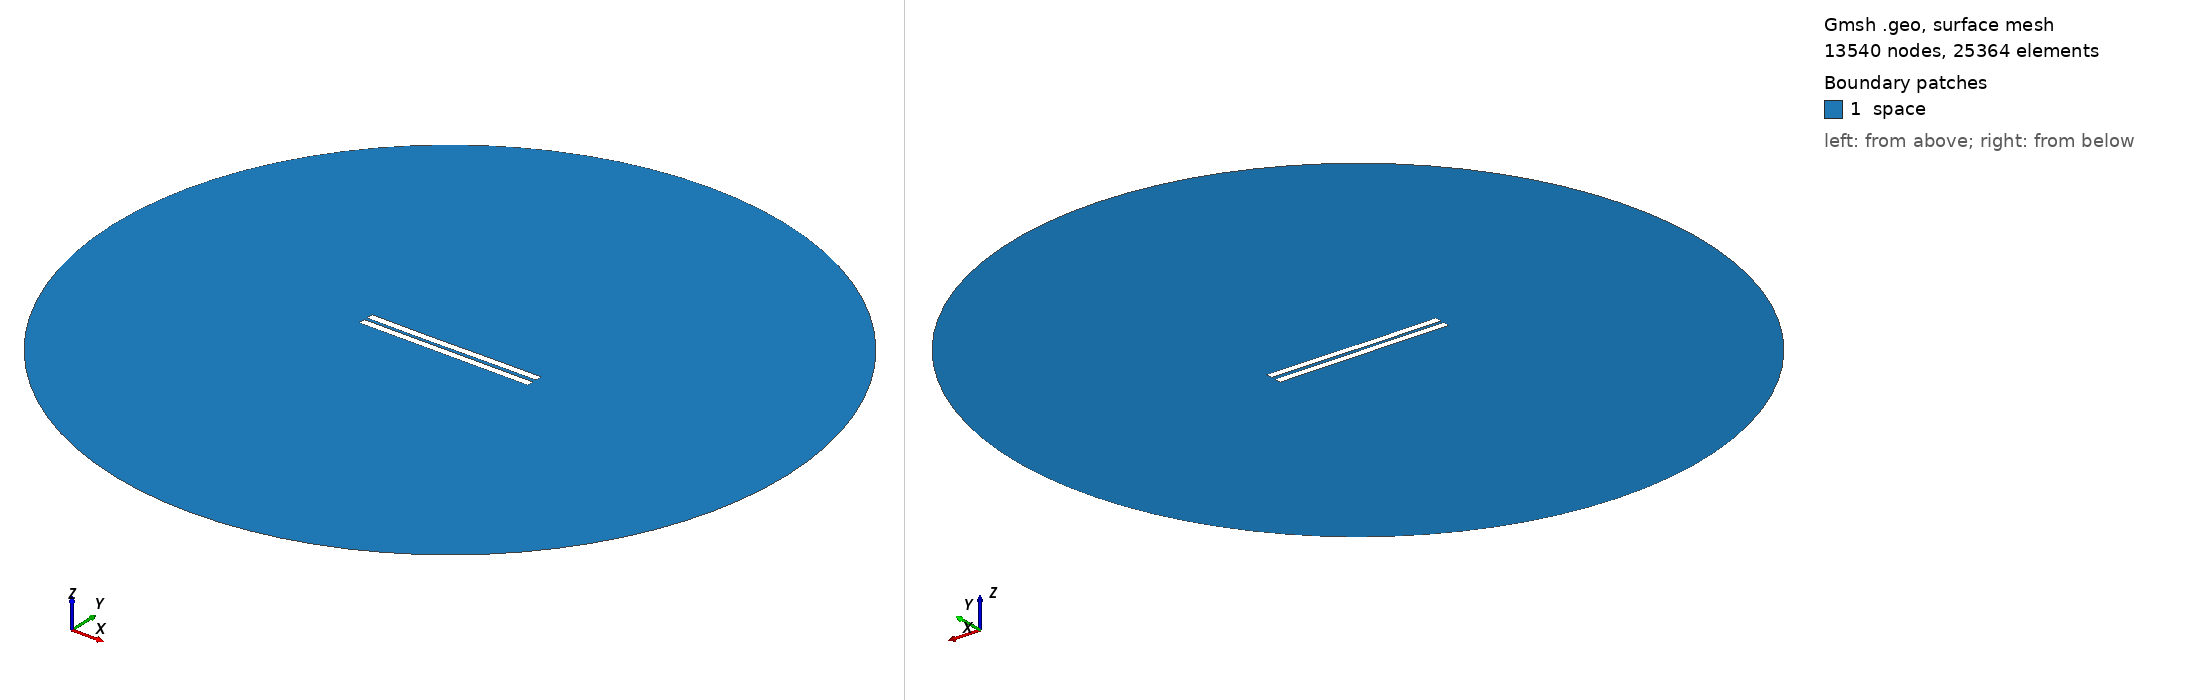

Gmsh geometry script, surface-meshed: 13540 nodes, 25364 surface elements. Boundary patches (legend numbers): 1 space. Left view from above one corner, right view from below the opposite corner. Legend entries are the model's physical surfaces. The drawing asked Gmsh for element sizes between 1% and 20% of the model's largest extent; the script's own settings can give other sizes.

=== 1783.geo (drawn) ===
//---------------------------------------
// Geometry kernel
//---------------------------------------

SetFactory("OpenCASCADE");



//---------------------------------------
// Parameters of the geometry
//---------------------------------------

// Overetch of the upper plate
overetch = 0.0;

// Distance between the plates
distance = 2.0;

// Discretization over the x axis (for the deformation)
nx = 50; 

// Length of the plate
L = 100 - overetch; 

// Number of modes
n = 4; 

// 1st mode coefficient
coeff(1) = 0.15;
beta(1) = 0.596864 * 3.1415926535 / L;

// 2nd mode coefficient
coeff(2) = -0.075;
beta(2) = 1.49418 * 3.1415926535 / L;

// 3rd mode coefficient
coeff(3) = -0.075;
beta(3) = 2.50025 * 3.1415926535 / L;

// 4th mode coefficient
coeff(4) = 0.0;
beta(4) = 3.49999 * 3.1415926535 / L;



//---------------------------------------
// Upper plate (deformed rectangle)
//---------------------------------------

// Coordiantes of the upper plate
xmin = -50;
xmax = 50 - overetch;

// Height of the upper plate
yheight = 4 - 2 * overetch;

// Indexes of the points
UpperID[] = {};
LowerID[] = {};
LeftID[] = {};
RightID[] = {};

// Point index
p = 1;

// Horizontal edges
For i In {1:nx}
    x = xmin + (i-1)*(xmax - xmin)/(nx-1);

    y_bottom = distance / 2 + overetch;
    For j In {1:n}
        C = (Cosh(beta(j)*L) + Cos(beta(j)*L)) / (Sinh(beta(j)*L) + Sin(beta(j)*L));
        y_bottom  = y_bottom + coeff(j) * (Cosh(beta(j)*(x+50)) - Cos(beta(j)*(x+50)) - C * (Sinh(beta(j)*(x+50)) - Sin(beta(j)*(x+50))));
    EndFor

    y_top = y_bottom + yheight;

    Point(p) = {x, y_top, 0, 1.0};
    UpperID[i] = p;
    p = p + 1;

    Point(p) = {x, y_bottom, 0, 1.0};
    LowerID[i] = p;
    p = p + 1;
EndFor

// Create point lists
UpperPts[] = {}; LowerPts[] = {};
For i In {1:nx}
  UpperPts[] += {UpperID[i]};
  LowerPts[] += {LowerID[i]};
EndFor

// Build splines
Spline(1) = {UpperPts[]};
Spline(2) = {LowerPts[]};
Line(3) = {LowerPts[nx-1], UpperPts[nx-1]};
Line(4) = {LowerPts[0], UpperPts[0]};

// Build the plane surface
Curve Loop(1) = {2, 3, -1, -4};
Plane Surface(1) = {1};



//---------------------------------------
// Lower plate (rectangle)
//---------------------------------------

// Vertices
Point(1001) = {-50, -1, 0, 1.0};
Point(1002) = { 50, -1, 0, 1.0};
Point(1003) = { 50,  -5, 0, 1.0};
Point(1004) = {-50,  -5, 0, 1.0};

// Edges
Line(5) = {1001, 1002};
Line(6) = {1002, 1003};
Line(7) = {1003, 1004};
Line(8) = {1004, 1001};

// Plane surface
Line Loop(2) = {5, 6, 7, 8};
Plane Surface(2) = {2}; 



//---------------------------------------
// Outer (fictious) boundary
//---------------------------------------

// Points
Point(1005) = {0, 0, 0};       // Center
Point(1006) = {200, 0, 0};     // Start point
Point(1007) = {0, 200, 0};     // 90 degrees
Point(1008) = {-200, 0, 0};    // 180 degrees
Point(1009) = {0, -200, 0};    // 270 degrees

// Circle arcs (each needs start, center, end)
Circle(9) = {1006, 1005, 1007};
Circle(10) = {1007, 1005, 1008};
Circle(11) = {1008, 1005, 1009};
Circle(12) = {1009, 1005, 1006};

// Plane surface for the entire domain
Curve Loop(3) = {9, 10, 11, 12};
Surface(3) = {3};

// Subtract the plates from the whole domain to obtain the actual domain where we want to solve the equations
BooleanDifference{ Surface{3}; Delete; }{ Surface{1}; Surface{2}; Delete; }




//---------------------------------------
// Transfinite Lines/Curves
//---------------------------------------

// Set the number of points on the boundaries
r = 7;

// Plates
Transfinite Curve {1, 2} = 50*r Using Progression 1;
Transfinite Curve {3, 4} = 2*r Using Progression 1;
Transfinite Line {5, 7} = 50*r Using Progression 1;
Transfinite Line {6, 8} = 2*r Using Progression 1;

// Outer boundary
Transfinite Line {9, 10, 11, 12} = 20 Using Progression 1;



//---------------------------------------
// Physical groups
//---------------------------------------                

// Physical curves (boundaries)
Physical Line("force_segment", 10) = {2};
Physical Line("upper_plate", 11) = {1, 3, 4};
Physical Line("lower_plate", 12) = {5, 6, 7, 8};
Physical Line("boundary", 20) = {9, 10, 11, 12};

// Physical Surfaces
Physical Surface("space", 30) = {3};



//---------------------------------------
// 6. Generate the Mesh
//---------------------------------------

// 2D mesh generation
Mesh 2;
